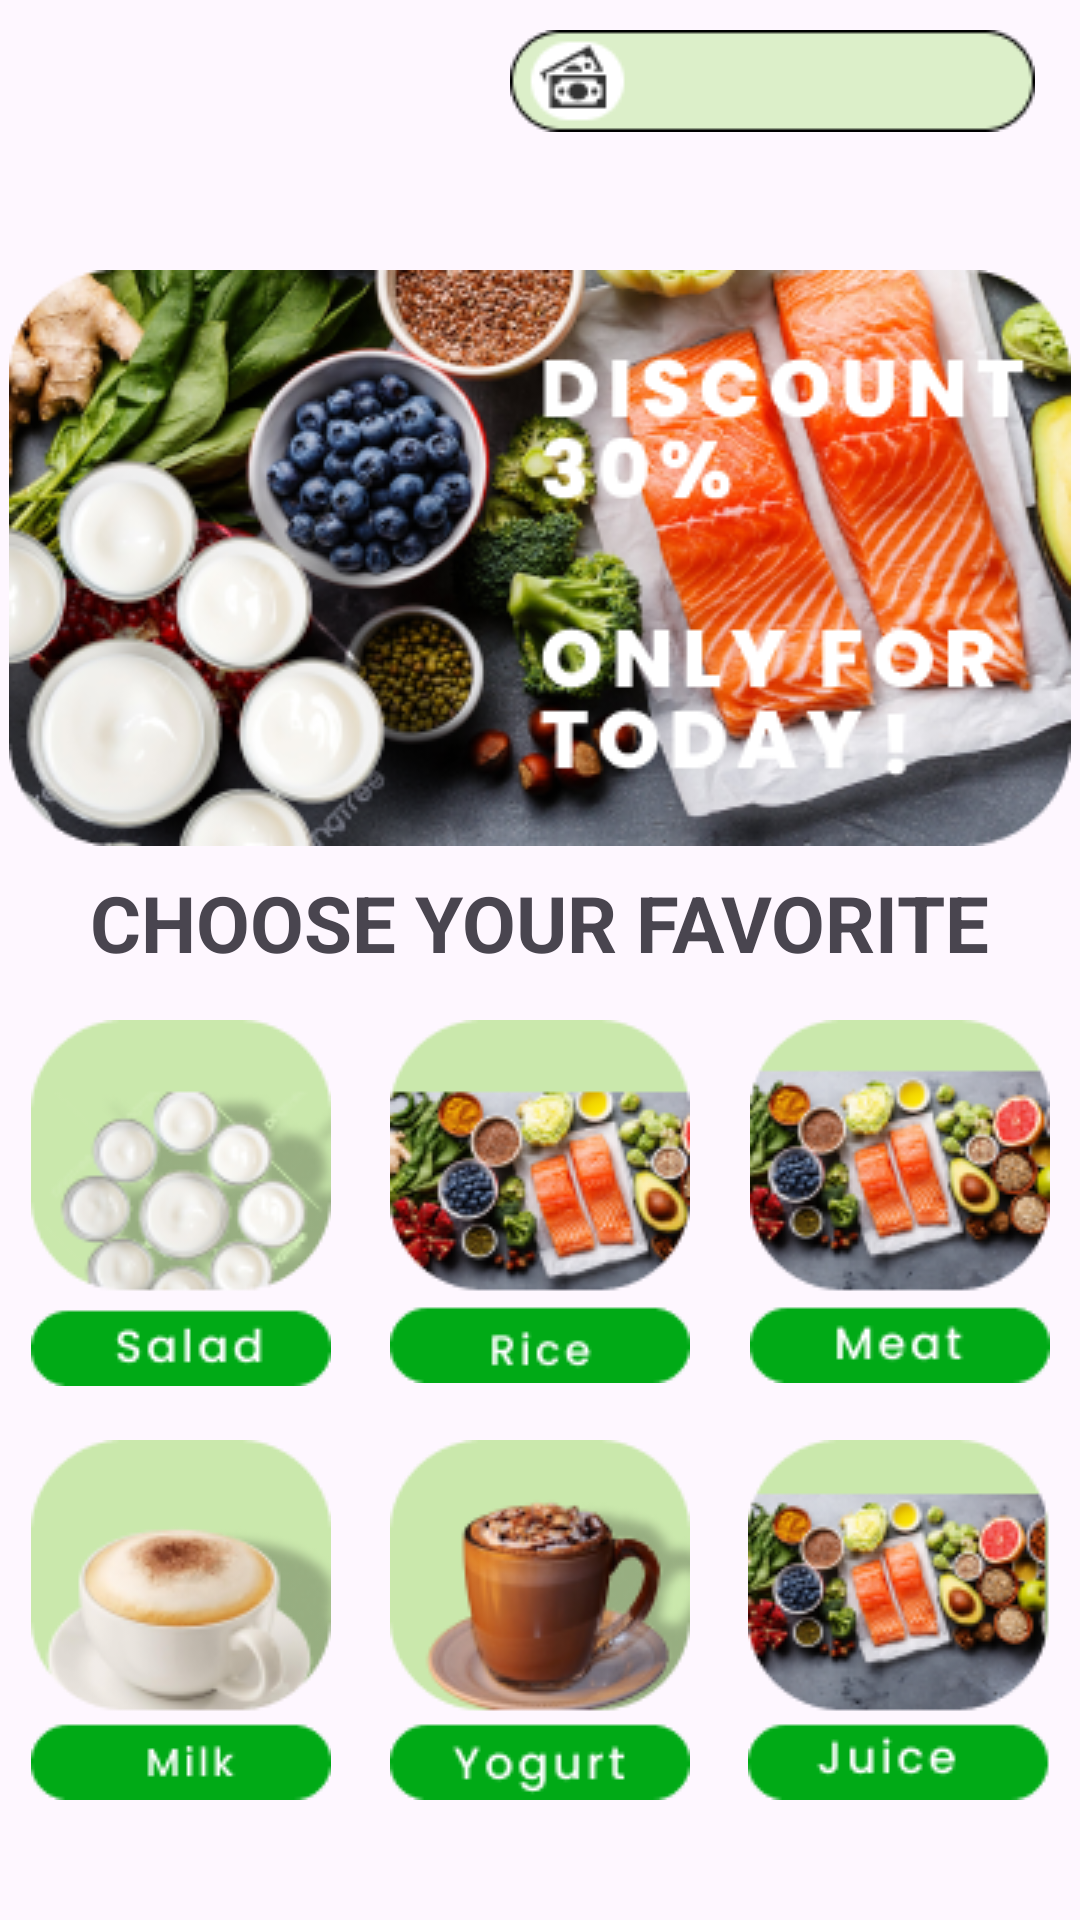

Here is an Android app screen rendered from its layout file. Give the layout XML and the strings, colors and styles it references.
<!-- AndroidManifest.xml: application theme Theme.Nutricom -->
<!-- res/layout/fragment_shop.xml -->
<?xml version="1.0" encoding="utf-8"?>
<FrameLayout xmlns:android="http://schemas.android.com/apk/res/android"
    xmlns:app="http://schemas.android.com/apk/res-auto"
    xmlns:tools="http://schemas.android.com/tools"
    android:layout_width="match_parent"
    android:layout_height="match_parent"
    tools:context=".ShopFragment">

    
    <ImageView
        android:id="@+id/imageView"
        android:layout_width="wrap_content"
        android:layout_height="wrap_content"
        android:src="@drawable/product_logo"
        android:layout_margin="10dp"/>

    <ImageView
        android:id="@+id/imageView2"
        android:layout_width="wrap_content"
        android:layout_height="wrap_content"
        android:src="@drawable/balances"
        android:layout_marginStart="170dp"
        android:layout_marginTop="10dp"/>

    <ImageView
        android:id="@+id/imageView9"
        android:layout_width="wrap_content"
        android:layout_height="wrap_content"
        android:src="@drawable/shop_big_pict"
        android:layout_gravity="center_horizontal"
        android:layout_marginTop="90dp"/>

    <TextView
        android:id="@+id/textView4"
        android:layout_width="wrap_content"
        android:layout_height="wrap_content"
        android:text="@string/shop_tagline"
        android:textStyle="bold"
        android:textSize="26sp"
        android:layout_gravity="center_horizontal"
        android:layout_marginTop="290dp"/>

    <ImageButton
        android:id="@+id/imageButton4"
        android:layout_width="wrap_content"
        android:layout_height="wrap_content"
        android:background="@android:color/transparent"
        android:src="@drawable/rice_button"
        android:layout_gravity="center_horizontal"
        android:layout_marginTop="340dp"/>

    <ImageButton
        android:id="@+id/imageButton6"
        android:layout_width="wrap_content"
        android:layout_height="wrap_content"
        android:background="@android:color/transparent"
        android:src="@drawable/salad_button"
        android:layout_gravity="center_horizontal"
        android:layout_marginTop="340dp"
        android:layout_marginStart="-120dp"/>

    <ImageButton
        android:id="@+id/imageButton7"
        android:layout_width="wrap_content"
        android:layout_height="wrap_content"
        android:background="@android:color/transparent"
        android:src="@drawable/meat_button"
        android:layout_gravity="center_horizontal"
        android:layout_marginTop="340dp"
        android:layout_marginStart="120dp"/>

    <ImageButton
        android:id="@+id/imageButton8"
        android:layout_width="wrap_content"
        android:layout_height="wrap_content"
        android:background="@android:color/transparent"
        android:src="@drawable/yogurt_button"
        android:layout_gravity="center_horizontal"
        android:layout_marginTop="480dp"/>

    <ImageButton
        android:id="@+id/imageButton9"
        android:layout_width="wrap_content"
        android:layout_height="wrap_content"
        android:background="@android:color/transparent"
        android:src="@drawable/juice_button"
        android:layout_gravity="center_horizontal"
        android:layout_marginTop="480dp"
        android:layout_marginStart="120dp"/>

    <ImageButton
        android:id="@+id/imageButton10"
        android:layout_width="wrap_content"
        android:layout_height="wrap_content"
        android:background="@android:color/transparent"
        android:src="@drawable/milk_button"
        android:layout_gravity="center_horizontal"
        android:layout_marginTop="480dp"
        android:layout_marginStart="-120dp"/>


</FrameLayout>
<!-- resources referenced by this layout -->
<resources>
  <!-- drawable balances: png bitmap (drawable, 2063 bytes) -->
  <!-- drawable juice_button: png bitmap (drawable, 21098 bytes) -->
  <!-- drawable meat_button: png bitmap (drawable, 21650 bytes) -->
  <!-- drawable milk_button: png bitmap (drawable, 10879 bytes) -->
  <!-- drawable rice_button: png bitmap (drawable, 20572 bytes) -->
  <!-- drawable salad_button: png bitmap (drawable, 13134 bytes) -->
  <!-- drawable shop_big_pict: png bitmap (drawable, 160661 bytes) -->
  <!-- drawable yogurt_button: png bitmap (drawable, 14151 bytes) -->
  <string name="shop_tagline">CHOOSE YOUR FAVORITE </string>
  <style name="Theme.Nutricom" parent="Base.Theme.Nutricom" />
  <style name="Base.Theme.Nutricom" parent="Theme.Material3.DayNight.NoActionBar">
          
          
      </style>
</resources>
